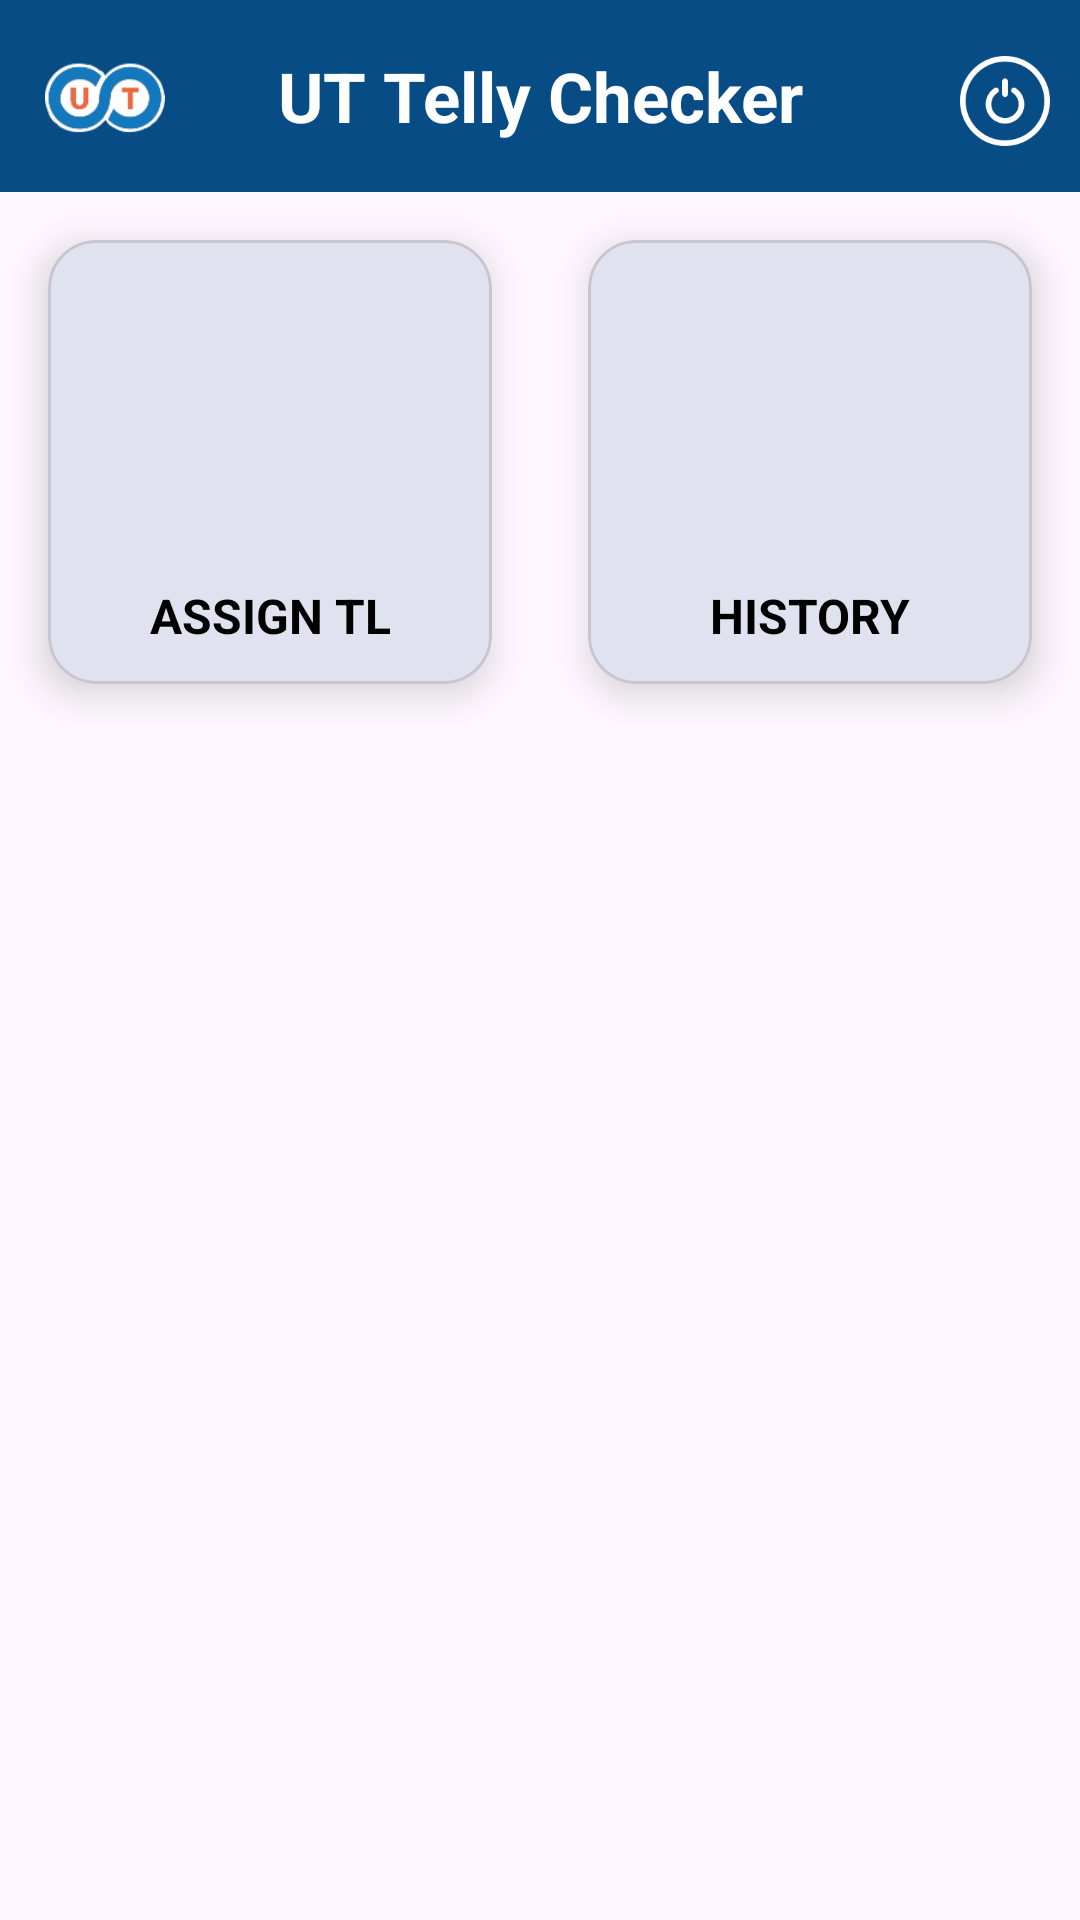

Write the Android layout XML for this screen, with the resource values it uses.
<!-- AndroidManifest.xml: application theme Base.Theme.UTTellyChecker -->
<!-- res/layout/activity_home.xml -->
<?xml version="1.0" encoding="utf-8"?>
<layout xmlns:tools="http://schemas.android.com/tools"
    xmlns:android="http://schemas.android.com/apk/res/android"
    xmlns:app="http://schemas.android.com/apk/res-auto">

    <androidx.constraintlayout.widget.ConstraintLayout
        android:layout_width="match_parent"
        android:layout_height="match_parent"
        tools:context=".View.HomeActivity">

        
        <com.google.android.material.appbar.AppBarLayout
            android:id="@+id/AppBar"
            android:layout_width="match_parent"
            android:layout_height="wrap_content"
            app:layout_constraintEnd_toEndOf="parent"
            app:layout_constraintStart_toStartOf="parent"
            app:layout_constraintTop_toTopOf="parent">

            <androidx.appcompat.widget.Toolbar
                android:id="@+id/TPToolBar"
                android:layout_width="match_parent"
                android:layout_height="?attr/actionBarSize"
                android:background="@color/primaryDarkColor"
                app:navigationIcon="@drawable/ic_arrow_back_white"
                app:title="Menu"
                app:titleTextColor="@color/white" />
        </com.google.android.material.appbar.AppBarLayout>
        <androidx.constraintlayout.widget.ConstraintLayout
            android:id="@+id/clHomeHeader"
            android:layout_width="match_parent"
            android:layout_height="?attr/actionBarSize"
            android:background="@color/colorPrimary"
            app:layout_constraintEnd_toEndOf="parent"
            app:layout_constraintStart_toStartOf="parent"
            app:layout_constraintTop_toTopOf="parent">

            <ImageView
                android:id="@+id/ivLogo"
                android:layout_width="50dp"
                android:layout_height="50dp"
                android:layout_margin="10dp"
                android:background="@android:color/transparent"

                android:padding="5dp"
                android:src="@drawable/ut_logo_with_outline"
                android:visibility="visible"
                app:layout_constraintBottom_toBottomOf="parent"
                app:layout_constraintStart_toStartOf="parent"
                app:layout_constraintTop_toTopOf="parent" />

            <TextView
                android:id="@+id/tvLogin"
                android:layout_width="wrap_content"
                android:layout_height="wrap_content"
                android:gravity="center"
                android:lines="2"
                android:text="UT Telly Checker"
                android:textColor="@color/white"
                android:textSize="23sp"
                android:textStyle="bold"
                app:layout_constraintBottom_toBottomOf="parent"
                app:layout_constraintEnd_toEndOf="parent"
                app:layout_constraintStart_toStartOf="parent"
                app:layout_constraintTop_toTopOf="parent" />



            <ImageView
                android:id="@+id/ivUserDetails"
                android:layout_width="30dp"
                android:layout_height="30dp"
                android:layout_marginEnd="10dp"
                android:layout_marginTop="5dp"
                android:layout_marginBottom="5dp"
                android:layout_marginStart="5dp"

                android:src="@drawable/ic_logout"
                app:layout_constraintEnd_toEndOf="parent"
                app:layout_constraintTop_toTopOf="@id/tvLogin"
                app:layout_constraintBottom_toBottomOf="parent"
                app:tint="@color/white" />


        </androidx.constraintlayout.widget.ConstraintLayout>


        
        <com.google.android.material.card.MaterialCardView
            android:id="@+id/mcv_Assign_tl"
            android:layout_width="0dp"
            android:layout_height="0dp"
            android:layout_margin="16dp"
            android:clickable="true"
            app:cardCornerRadius="16dp"
            app:cardElevation="8dp"
            app:layout_constraintDimensionRatio="1:1"
            app:layout_constraintEnd_toStartOf="@id/mcv_assigned_tl"
            app:layout_constraintStart_toStartOf="parent"
            app:layout_constraintTop_toBottomOf="@id/AppBar">

            <androidx.constraintlayout.widget.ConstraintLayout
                android:layout_width="match_parent"
                android:layout_height="match_parent">

                
                <ImageView
                    android:id="@+id/imageView2"
                    android:layout_width="100dp"
                    android:layout_height="100dp"
                    android:src="@drawable/truck_icon"
                    android:contentDescription="Assign TL"
                    app:layout_constraintTop_toTopOf="parent"
                    app:layout_constraintBottom_toTopOf="@id/textViewAssign"
                    app:layout_constraintStart_toStartOf="parent"
                    app:layout_constraintEnd_toEndOf="parent"

                    app:layout_constraintVertical_bias="0.4" />

                <TextView
                    android:id="@+id/textViewAssign"
                    android:layout_width="wrap_content"
                    android:layout_height="wrap_content"
                    android:text="Assign TL"
                    android:textAllCaps="true"
                    android:textColor="@color/black"
                    android:textSize="16sp"
                    android:textStyle="bold"
                    android:textAlignment="center"
                    android:layout_marginBottom="12dp"
                app:layout_constraintBottom_toBottomOf="parent"
                app:layout_constraintStart_toStartOf="parent"
                app:layout_constraintEnd_toEndOf="parent"
                />
            </androidx.constraintlayout.widget.ConstraintLayout>
        </com.google.android.material.card.MaterialCardView>

        
        <com.google.android.material.card.MaterialCardView
            android:id="@+id/mcv_assigned_tl"
            android:layout_width="0dp"
            android:layout_height="0dp"
            android:layout_margin="16dp"
            android:clickable="true"
            app:cardCornerRadius="16dp"
            app:cardElevation="8dp"
            app:layout_constraintDimensionRatio="1:1"
            app:layout_constraintStart_toEndOf="@id/mcv_Assign_tl"
            app:layout_constraintEnd_toEndOf="parent"
            app:layout_constraintTop_toBottomOf="@id/AppBar">

            <androidx.constraintlayout.widget.ConstraintLayout
                android:layout_width="match_parent"
                android:layout_height="match_parent">

                

                

                <ImageView
                    android:id="@+id/imageView3"
                    android:layout_width="50dp"
                    android:layout_height="50dp"
                    android:contentDescription="History"
                    android:src="@drawable/history"
                    app:layout_constraintBottom_toTopOf="@id/textViewAssign1"
                    app:layout_constraintEnd_toEndOf="parent"
                    app:layout_constraintStart_toStartOf="parent"
                    app:layout_constraintTop_toTopOf="parent"
                    app:layout_constraintVertical_bias="0.4" />

                <TextView
                    android:id="@+id/textViewAssign1"
                    android:layout_width="wrap_content"
                    android:layout_height="wrap_content"
                    android:text="History"
                    android:textAllCaps="true"
                    android:textColor="@color/black"
                    android:textSize="16sp"
                    android:textStyle="bold"
                    android:textAlignment="center"
                    android:layout_marginBottom="12dp"
                app:layout_constraintBottom_toBottomOf="parent"
                app:layout_constraintStart_toStartOf="parent"
                app:layout_constraintEnd_toEndOf="parent"
                />
            </androidx.constraintlayout.widget.ConstraintLayout>
        </com.google.android.material.card.MaterialCardView>

    </androidx.constraintlayout.widget.ConstraintLayout>
</layout>
<!-- resources referenced by this layout -->
<resources>
  <color name="black">#000000</color>
  <color name="colorPrimary">#074C85</color>
  <color name="primaryDarkColor">#0D47A1</color>
  <color name="white">#FFFFFFFF</color>
  <!-- drawable ic_arrow_back_white (drawable) -->
  <vector xmlns:tools="http://schemas.android.com/tools"
      android:autoMirrored="true" android:height="24dp"
      android:tint="#FFFFFF" android:viewportHeight="24"
      android:viewportWidth="24" android:width="24dp" xmlns:android="http://schemas.android.com/apk/res/android"
      tools:ignore="MissingDefaultResource">
      <path android:fillColor="@android:color/white" android:pathData="M20,11H7.83l5.59,-5.59L12,4l-8,8 8,8 1.41,-1.41L7.83,13H20v-2z"/>
  </vector>
  <!-- drawable ic_logout: png bitmap (drawable, 3812 bytes) -->
  <!-- drawable ut_logo_with_outline: png bitmap (drawable, 5493 bytes) -->
  <style name="Base.Theme.UTTellyChecker" parent="Theme.Material3.DayNight.NoActionBar">
          <item name="colorPrimary">@color/colorPrimary</item>
          <item name="colorPrimaryVariant">@color/colorPrimaryDark</item>
          <item name="colorOnPrimary">@color/white</item>
          <item name="colorSecondary">@color/colorAccent</item>
          <item name="colorSecondaryVariant">@color/colorAccentDark</item>
          <item name="colorOnSecondary">@color/colorPrimary</item>
          <item name="android:statusBarColor" tools:targetApi="l">@color/colorPrimary</item>
      </style>
  <color name="colorPrimaryDark">#D3AA30</color>
  <color name="colorAccent">#EBBD34</color>
  <color name="colorAccentDark">#D3AA30</color>
</resources>
